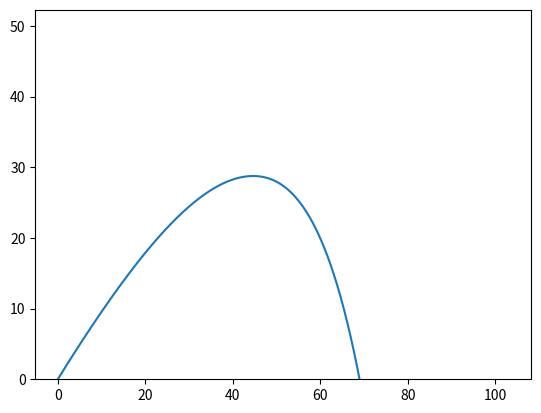

Write Python code to recreate this figure.
import numpy as np
from scipy.integrate import odeint
import matplotlib.pyplot as plt

t = np.linspace(0,10,1000000)

def func(crt, t):
    
    vx, vy, x, y = crt;
    dvx_dt = -meow*vx*np.abs(vx) / m 
    dvy_dt = -(g + meow*vx*np.abs(vy) / m)
    dx_dt = vx
    dy_dt = vy
    return dvx_dt, dvy_dt, dx_dt, dy_dt;
    
    
    
    

m = 50;

angle = np.pi / 4;
v0 = 50;
vy0 = np.sin(angle) * v0;
vx0 = np.cos(angle) * v0;

g = 9.81;

meow = 1.023456789

x0 = y0 = 0

crt = vx0, vy0, x0, y0

sol = odeint(func, crt, t);
plt.plot(sol[:,2],sol[:,3]);
plt.ylim(0)
plt.show();